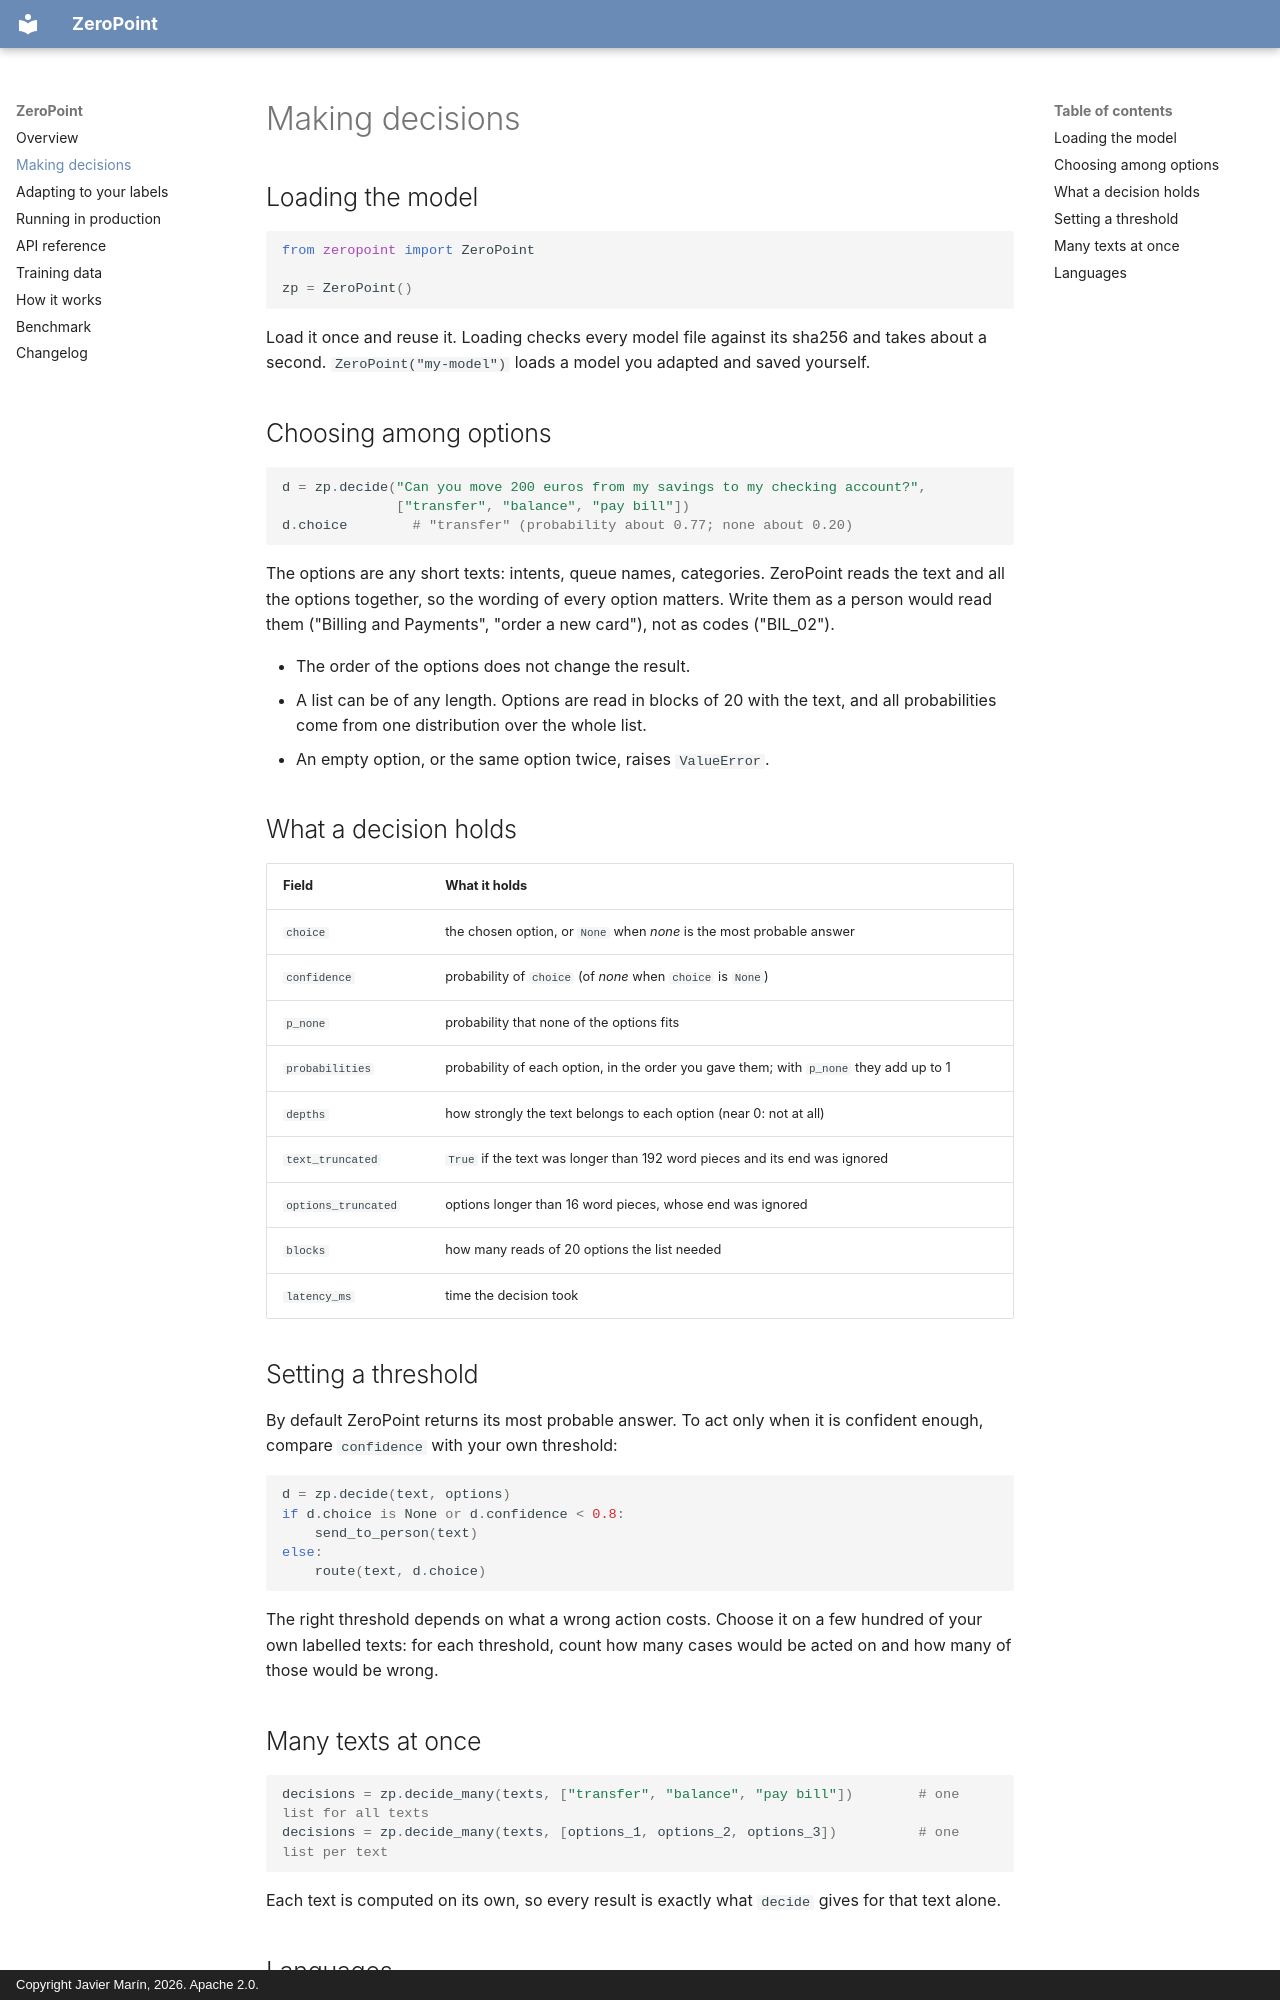

repository: Javihaus/zeropoint · page: usage/index.html · generator: mkdocs · copyright: Copyright Javier Marín, 2026. Apache 2.0.

# Making decisions

## Loading the model

```python
from zeropoint import ZeroPoint

zp = ZeroPoint()
```

Load it once and reuse it. Loading checks every model file against its sha256 and takes about a second.
`ZeroPoint("my-model")` loads a model you adapted and saved yourself.

## Choosing among options

```python
d = zp.decide("Can you move 200 euros from my savings to my checking account?",
              ["transfer", "balance", "pay bill"])
d.choice        # "transfer" (probability about 0.77; none about 0.20)
```

The options are any short texts: intents, queue names, categories. ZeroPoint reads the text and all the options
together, so the wording of every option matters. Write them as a person would read them ("Billing and
Payments", "order a new card"), not as codes ("BIL_02").

- The order of the options does not change the result.
- A list can be of any length. Options are read in blocks of 20 with the text, and all probabilities come from one
  distribution over the whole list.
- An empty option, or the same option twice, raises `ValueError`.

## What a decision holds

| Field | What it holds |
|---|---|
| `choice` | the chosen option, or `None` when *none* is the most probable answer |
| `confidence` | probability of `choice` (of *none* when `choice` is `None`) |
| `p_none` | probability that none of the options fits |
| `probabilities` | probability of each option, in the order you gave them; with `p_none` they add up to 1 |
| `depths` | how strongly the text belongs to each option (near 0: not at all) |
| `text_truncated` | `True` if the text was longer than 192 word pieces and its end was ignored |
| `options_truncated` | options longer than 16 word pieces, whose end was ignored |
| `blocks` | how many reads of 20 options the list needed |
| `latency_ms` | time the decision took |

## Setting a threshold

By default ZeroPoint returns its most probable answer. To act only when it is confident enough, compare
`confidence` with your own threshold:

```python
d = zp.decide(text, options)
if d.choice is None or d.confidence < 0.8:
    send_to_person(text)
else:
    route(text, d.choice)
```

The right threshold depends on what a wrong action costs. Choose it on a few hundred of your own labelled texts:
for each threshold, count how many cases would be acted on and how many of those would be wrong.

## Many texts at once

```python
decisions = zp.decide_many(texts, ["transfer", "balance", "pay bill"])        # one list for all texts
decisions = zp.decide_many(texts, [options_1, options_2, options_3])          # one list per text
```

Each text is computed on its own, so every result is exactly what `decide` gives for that text alone.
